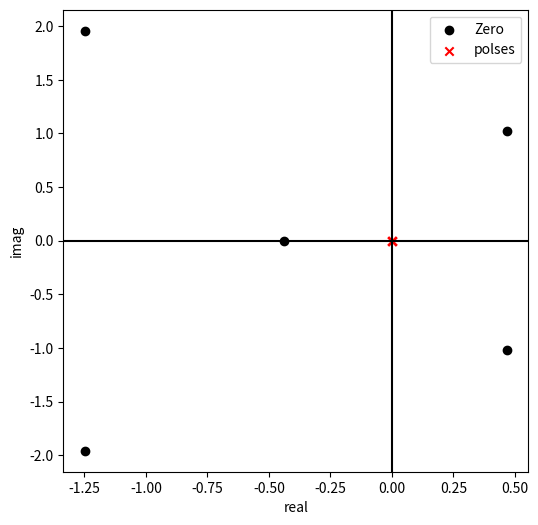

The script that saved this image:
import matplotlib.pyplot as plt
import numpy as np
import sympy as sp

z=sp.symbols('z')
x = [1,2,5,0,6,3]
Xz=sum(x[i]*z**(-i) for i in range(len(x)))
print(Xz.simplify())
Xz_pole=sp.together(Xz*z**(len(x)-1))
print(Xz_pole)
coffies=sp.Poly(Xz_pole,z).all_coeffs()
print(coffies)
coffies=[complex(i) for i in coffies]
print(coffies)
zeros=np.roots(coffies)
print(zeros)
pole=[0]*(len(x)-1)
print(pole)




plt.figure(figsize=(6,6))
plt.axhline(0,color='black')
plt.axvline(0,color='black')
plt.scatter(np.real(zeros),np.imag(zeros),color='black',marker='o',label='Zero')
plt.scatter(np.real(pole),np.imag(pole),color='red',marker='x',label='polses')
plt.xlabel('real')
plt.ylabel('imag')
plt.legend()



plt.show()
